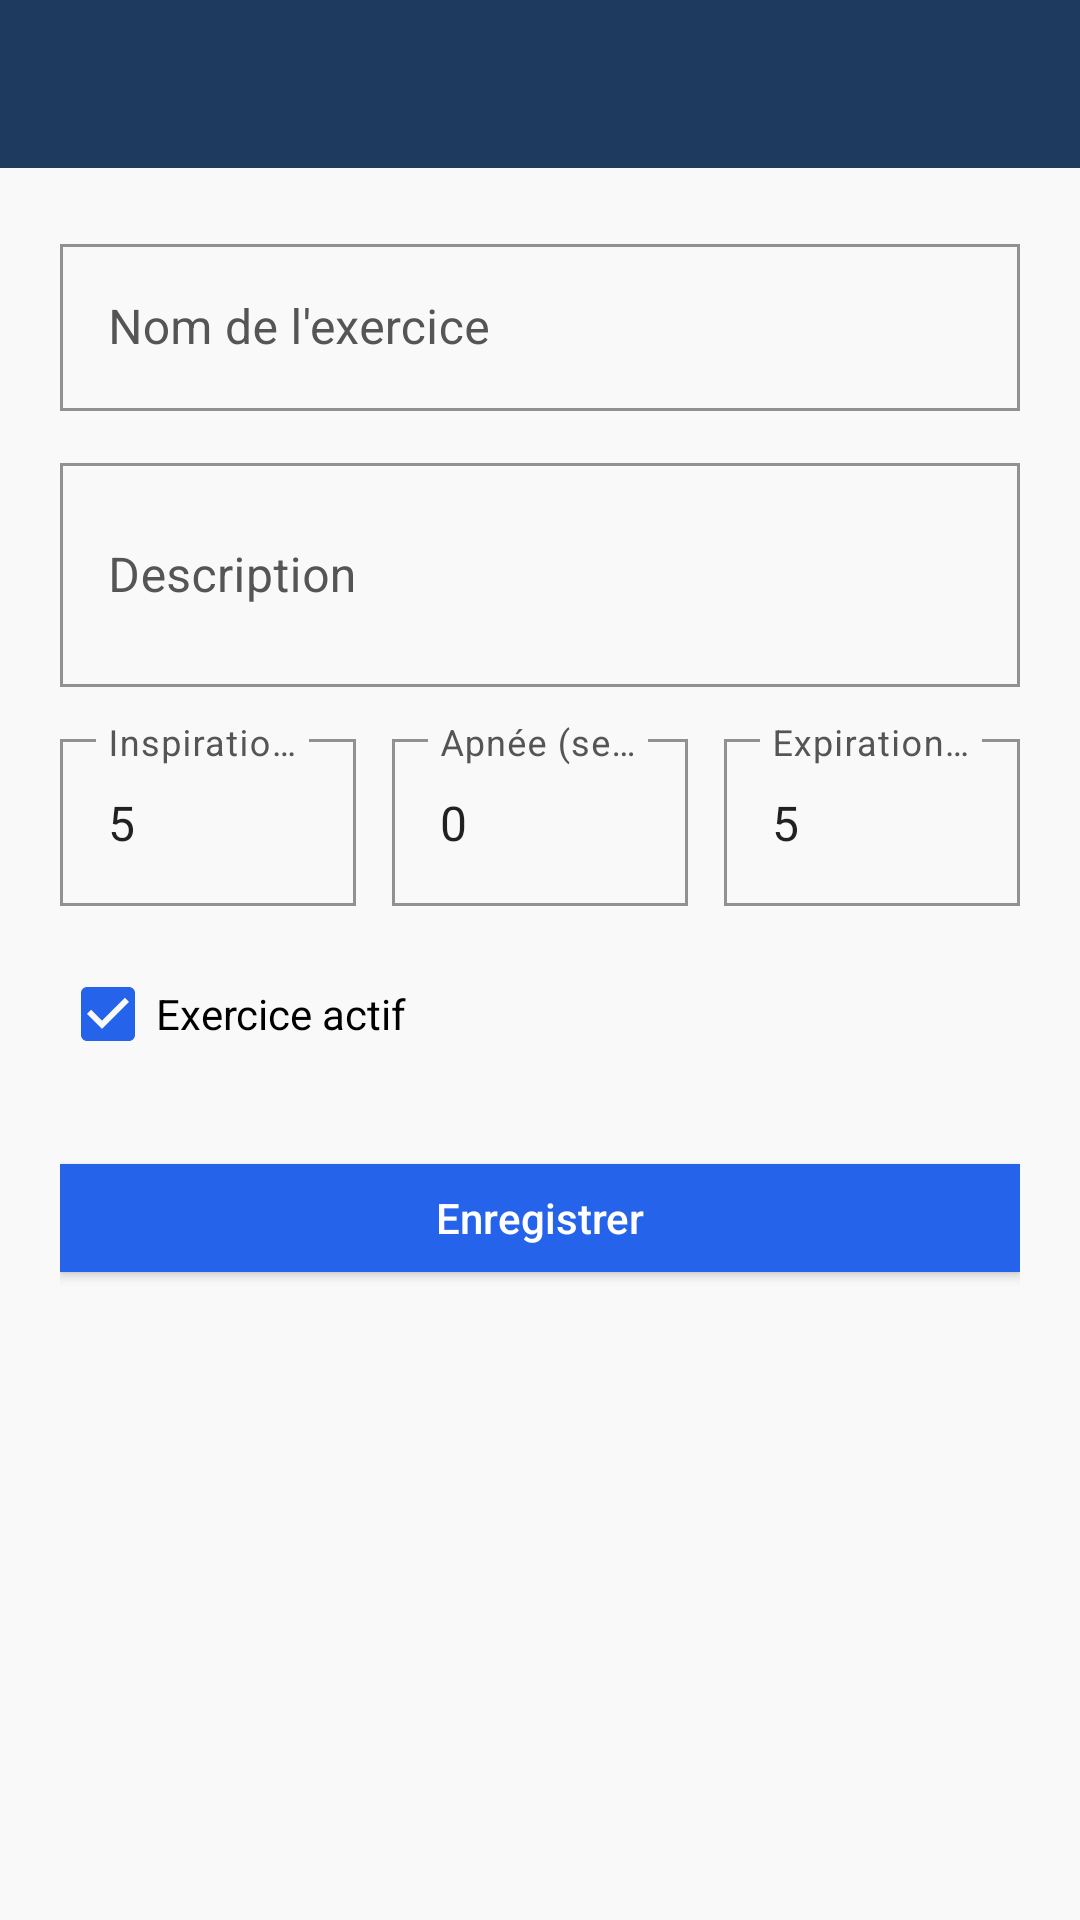

Layout XML and referenced resources for this Android screen:
<!-- AndroidManifest.xml: application theme Theme.CESIZenBreathing -->
<!-- res/layout/activity_admin_exercise_form.xml -->
<?xml version="1.0" encoding="utf-8"?>
<LinearLayout xmlns:android="http://schemas.android.com/apk/res/android"
    xmlns:app="http://schemas.android.com/apk/res-auto"
    android:layout_width="match_parent"
    android:layout_height="match_parent"
    android:orientation="vertical">

    <androidx.appcompat.widget.Toolbar
        android:id="@+id/toolbar"
        android:layout_width="match_parent"
        android:layout_height="?attr/actionBarSize"
        android:background="@color/heading"
        app:titleTextColor="@color/white"
        app:navigationIconTint="@color/white" />

    <ScrollView
        android:layout_width="match_parent"
        android:layout_height="match_parent"
        android:background="@color/bg"
        android:fillViewport="true">

        <LinearLayout
            android:layout_width="match_parent"
            android:layout_height="wrap_content"
            android:orientation="vertical"
            android:padding="20dp">

            <TextView
                android:id="@+id/errorText"
                style="@style/TextBody"
                android:layout_width="match_parent"
                android:layout_height="wrap_content"
                android:layout_marginBottom="12dp"
                android:textColor="#dc2626"
                android:visibility="gone" />

            <com.google.android.material.textfield.TextInputLayout
                android:layout_width="match_parent"
                android:layout_height="wrap_content"
                android:layout_marginBottom="12dp"
                android:hint="@string/ex_name_label">
                <com.google.android.material.textfield.TextInputEditText
                    android:id="@+id/nameInput"
                    android:layout_width="match_parent"
                    android:layout_height="wrap_content"
                    android:inputType="textCapSentences" />
            </com.google.android.material.textfield.TextInputLayout>

            <com.google.android.material.textfield.TextInputLayout
                android:layout_width="match_parent"
                android:layout_height="wrap_content"
                android:layout_marginBottom="12dp"
                android:hint="@string/ex_description_label">
                <com.google.android.material.textfield.TextInputEditText
                    android:id="@+id/descriptionInput"
                    android:layout_width="match_parent"
                    android:layout_height="wrap_content"
                    android:inputType="textMultiLine|textCapSentences"
                    android:minLines="2" />
            </com.google.android.material.textfield.TextInputLayout>

            <LinearLayout
                android:layout_width="match_parent"
                android:layout_height="wrap_content"
                android:orientation="horizontal">

                <com.google.android.material.textfield.TextInputLayout
                    android:layout_width="0dp"
                    android:layout_height="wrap_content"
                    android:layout_weight="1"
                    android:layout_marginEnd="6dp"
                    android:layout_marginBottom="12dp"
                    android:hint="@string/inspiration_label">
                    <com.google.android.material.textfield.TextInputEditText
                        android:id="@+id/inspirationInput"
                        android:layout_width="match_parent"
                        android:layout_height="wrap_content"
                        android:inputType="number"
                        android:text="5" />
                </com.google.android.material.textfield.TextInputLayout>

                <com.google.android.material.textfield.TextInputLayout
                    android:layout_width="0dp"
                    android:layout_height="wrap_content"
                    android:layout_weight="1"
                    android:layout_marginStart="6dp"
                    android:layout_marginEnd="6dp"
                    android:layout_marginBottom="12dp"
                    android:hint="@string/apnea_label">
                    <com.google.android.material.textfield.TextInputEditText
                        android:id="@+id/apneaInput"
                        android:layout_width="match_parent"
                        android:layout_height="wrap_content"
                        android:inputType="number"
                        android:text="0" />
                </com.google.android.material.textfield.TextInputLayout>

                <com.google.android.material.textfield.TextInputLayout
                    android:layout_width="0dp"
                    android:layout_height="wrap_content"
                    android:layout_weight="1"
                    android:layout_marginStart="6dp"
                    android:layout_marginBottom="12dp"
                    android:hint="@string/expiration_label">
                    <com.google.android.material.textfield.TextInputEditText
                        android:id="@+id/expirationInput"
                        android:layout_width="match_parent"
                        android:layout_height="wrap_content"
                        android:inputType="number"
                        android:text="5" />
                </com.google.android.material.textfield.TextInputLayout>
            </LinearLayout>

            <CheckBox
                android:id="@+id/isActiveCheck"
                android:layout_width="wrap_content"
                android:layout_height="wrap_content"
                android:layout_marginBottom="20dp"
                android:checked="true"
                android:text="@string/ex_active_label" />

            <com.google.android.material.button.MaterialButton
                android:id="@+id/saveButton"
                android:layout_width="match_parent"
                android:layout_height="wrap_content"
                android:text="@string/btn_save" />

        </LinearLayout>
    </ScrollView>
</LinearLayout>
<!-- resources referenced by this layout -->
<resources>
  <color name="bg">#f9f9f9</color>
  <color name="heading">#1e3a5f</color>
  <color name="white">#ffffff</color>
  <string name="apnea_label">Apnée (secondes)</string>
  <string name="btn_save">Enregistrer</string>
  <string name="ex_active_label">Exercice actif</string>
  <string name="ex_description_label">Description</string>
  <string name="ex_name_label">Nom de l\'exercice</string>
  <string name="expiration_label">Expiration (secondes)</string>
  <string name="inspiration_label">Inspiration (secondes)</string>
  <style name="TextBody">
          <item name="android:textColor">@color/text</item>
          <item name="android:textSize">15sp</item>
      </style>
  <style name="Theme.CESIZenBreathing" parent="Theme.MaterialComponents.Light.NoActionBar">
          <item name="colorPrimary">@color/primary</item>
          <item name="colorPrimaryDark">@color/heading</item>
          <item name="colorAccent">@color/primary</item>
          <item name="android:colorBackground">@color/bg</item>
          <item name="android:windowBackground">@color/bg</item>
          <item name="android:textColor">@color/text</item>
          <item name="android:statusBarColor">@color/heading</item>
  
          <item name="materialButtonStyle">@style/Widget.Cesizen.Button</item>
          <item name="materialCardViewStyle">@style/Widget.Cesizen.Card</item>
          <item name="textInputStyle">@style/Widget.Cesizen.TextInput</item>
          <item name="toolbarStyle">@style/Widget.Cesizen.Toolbar</item>
      </style>
  <color name="text">#333333</color>
  <color name="primary">#2563eb</color>
  <style name="Widget.Cesizen.Button" parent="Widget.MaterialComponents.Button">
          <item name="cornerRadius">0dp</item>
          <item name="backgroundTint">@color/primary</item>
          <item name="android:textColor">@color/white</item>
          <item name="android:textAllCaps">false</item>
          <item name="android:letterSpacing">0</item>
          <item name="rippleColor">@color/primary_hover</item>
      </style>
  <style name="Widget.Cesizen.Card" parent="Widget.MaterialComponents.CardView">
          <item name="cardCornerRadius">0dp</item>
          <item name="cardElevation">0dp</item>
          <item name="cardBackgroundColor">@color/surface</item>
          <item name="strokeColor">@color/border</item>
          <item name="strokeWidth">1dp</item>
      </style>
  <style name="Widget.Cesizen.TextInput" parent="Widget.MaterialComponents.TextInputLayout.OutlinedBox">
          <item name="boxCornerRadiusTopStart">0dp</item>
          <item name="boxCornerRadiusTopEnd">0dp</item>
          <item name="boxCornerRadiusBottomStart">0dp</item>
          <item name="boxCornerRadiusBottomEnd">0dp</item>
          <item name="boxStrokeColor">@color/input_border</item>
          <item name="hintTextColor">@color/text_muted</item>
          <item name="android:textColorHint">@color/text_muted</item>
      </style>
  <style name="Widget.Cesizen.Toolbar" parent="Widget.MaterialComponents.Toolbar">
          <item name="android:background">@color/heading</item>
          <item name="titleTextColor">@color/white</item>
          <item name="navigationIconTint">@color/white</item>
      </style>
  <color name="primary_hover">#1d4ed8</color>
  <color name="surface">#ffffff</color>
  <color name="border">#e5e7eb</color>
  <color name="input_border">#d1d5db</color>
  <color name="text_muted">#555555</color>
</resources>
